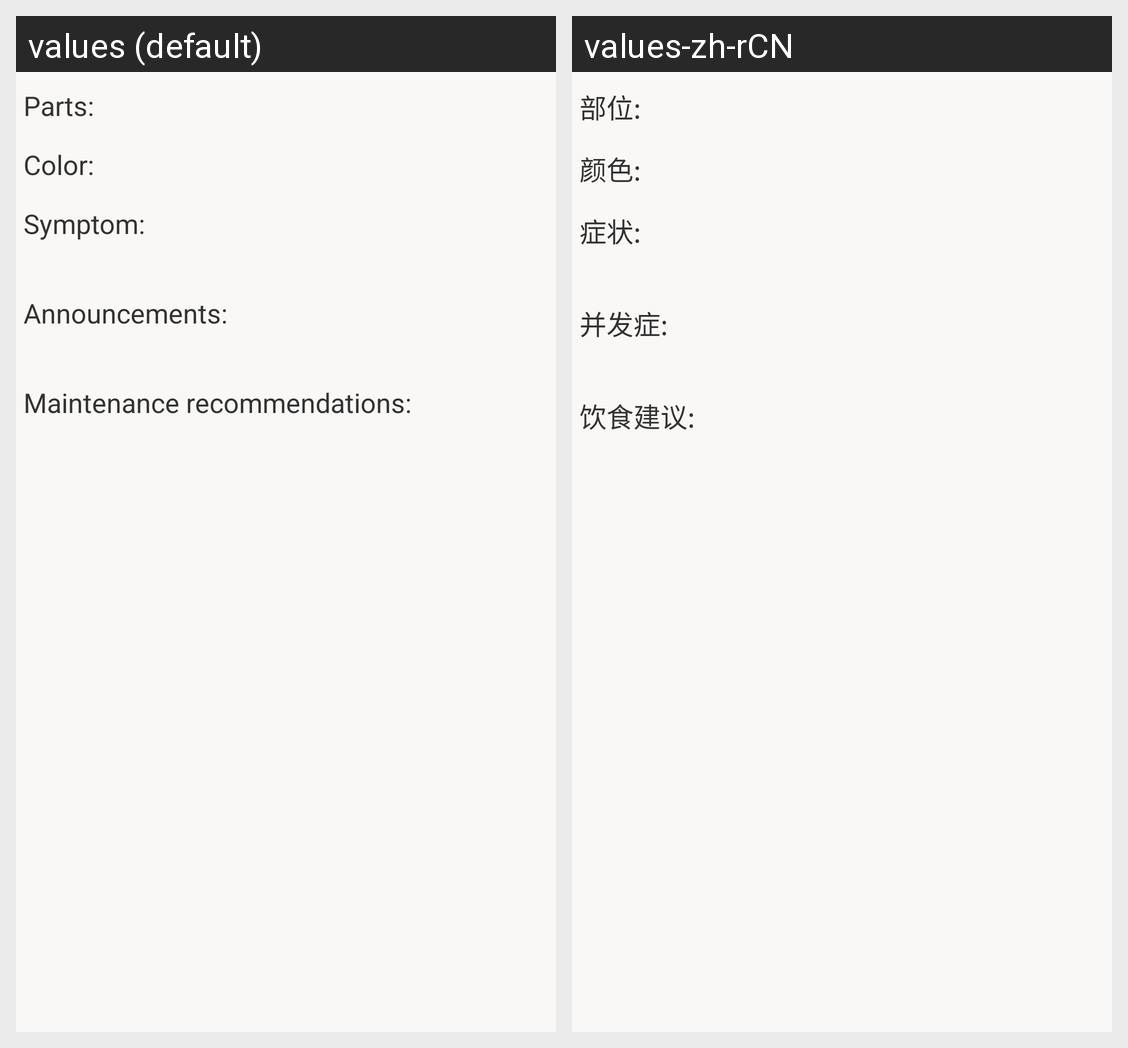

Strings drawn on this Android screen and how each of the app's shown locales translates them:
Android screen res/layout/irisreport_detail.xml rendered under 2 locales, left to right: values (default), values-zh-rCN. Device: Nexus 5 (rendered at 1080×1920; each locale shown at half size, 540×960, under a caption strip naming it); theme CustomActionBarTheme.
Strings drawn on this screen, with the default value and each locale's value (text and hints the layout hard-codes, and strings that could not be matched under every locale, appear in the picture but are not listed):

iris_result_organ_name
  values: Parts:
  values-zh-rCN: 部位:

iris_result_color
  values: Color:
  values-zh-rCN: 颜色:

iris_result_symptomDesc
  values: Symptom:
  values-zh-rCN: 症状:

iris_result_announcements
  values: Announcements:
  values-zh-rCN: 并发症:

iris_result_maintenanceSuggestion
  values: Maintenance recommendations:
  values-zh-rCN: 饮食建议:
